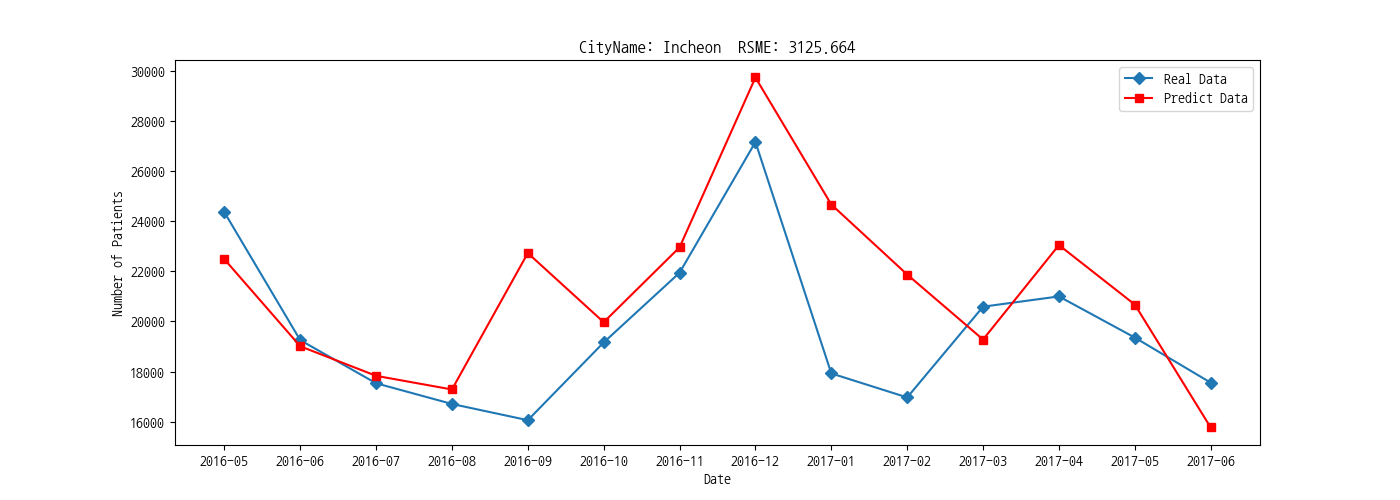

Data behind this chart, as committed beside it:
diagym, predictData, realData
2016-05, 22481, 24354
2016-06, 19010, 19255
2016-07, 17832, 17535
2016-08, 17287, 16710
2016-09, 22723, 16063
2016-10, 19968, 19161
2016-11, 22951, 21939
2016-12, 29721, 27149
2017-01, 24659, 17927
2017-02, 21869, 16970
2017-03, 19278, 20587
2017-04, 23042, 20996
2017-05, 20671, 19356
2017-06, 15772, 17558
